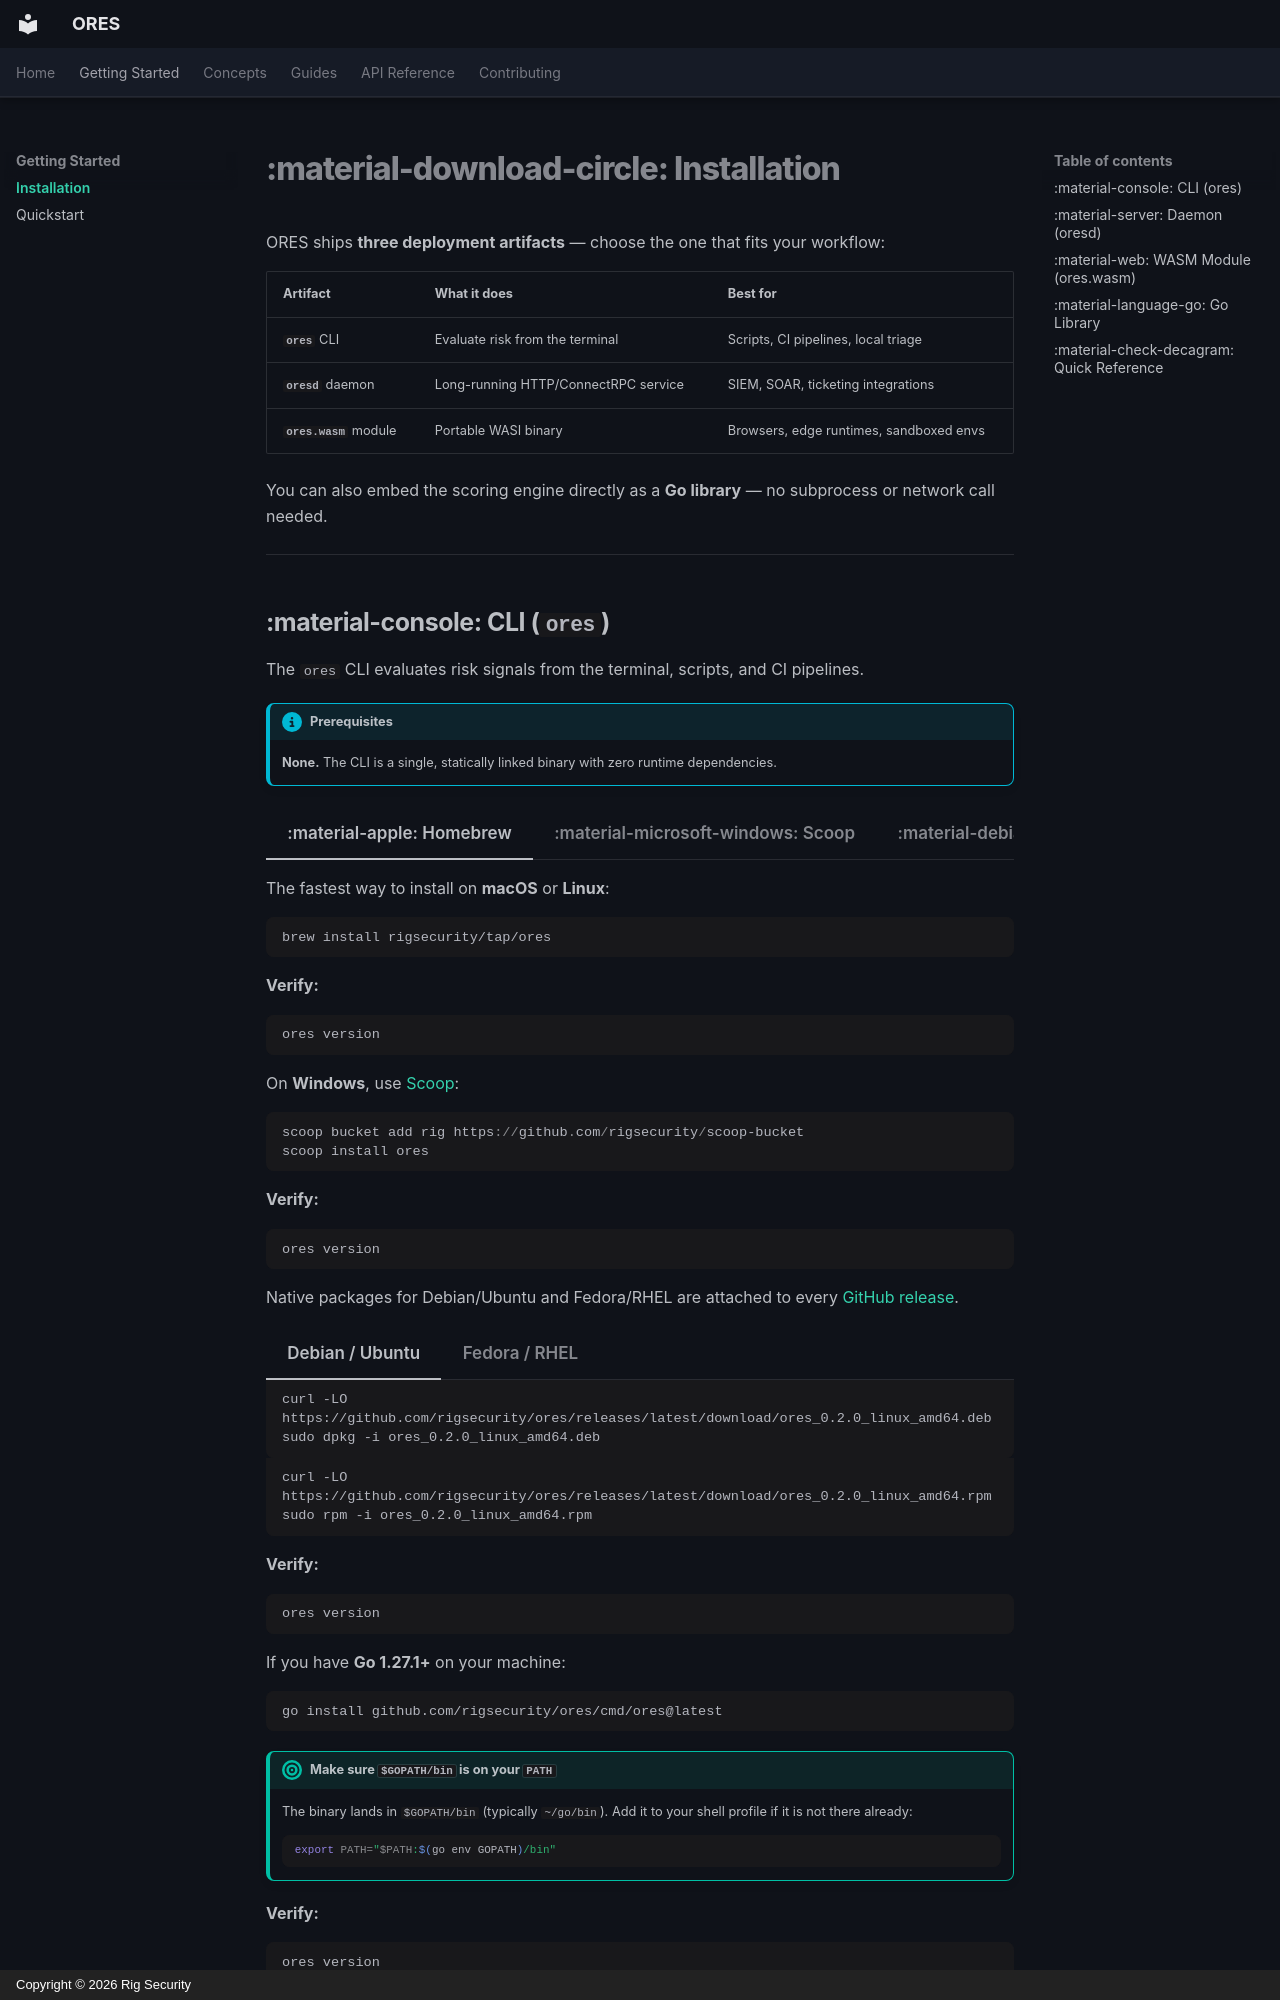

repository: rigsecurity/ores · page: getting-started/installation/index.html · generator: mkdocs · copyright: Copyright © 2026 Rig Security

# :material-download-circle: Installation

ORES ships **three deployment artifacts** — choose the one that fits your workflow:

| Artifact | What it does | Best for |
|----------|-------------|----------|
| **`ores`** CLI | Evaluate risk from the terminal | Scripts, CI pipelines, local triage |
| **`oresd`** daemon | Long-running HTTP/ConnectRPC service | SIEM, SOAR, ticketing integrations |
| **`ores.wasm`** module | Portable WASI binary | Browsers, edge runtimes, sandboxed envs |

You can also embed the scoring engine directly as a **Go library** — no subprocess or network call needed.

---
